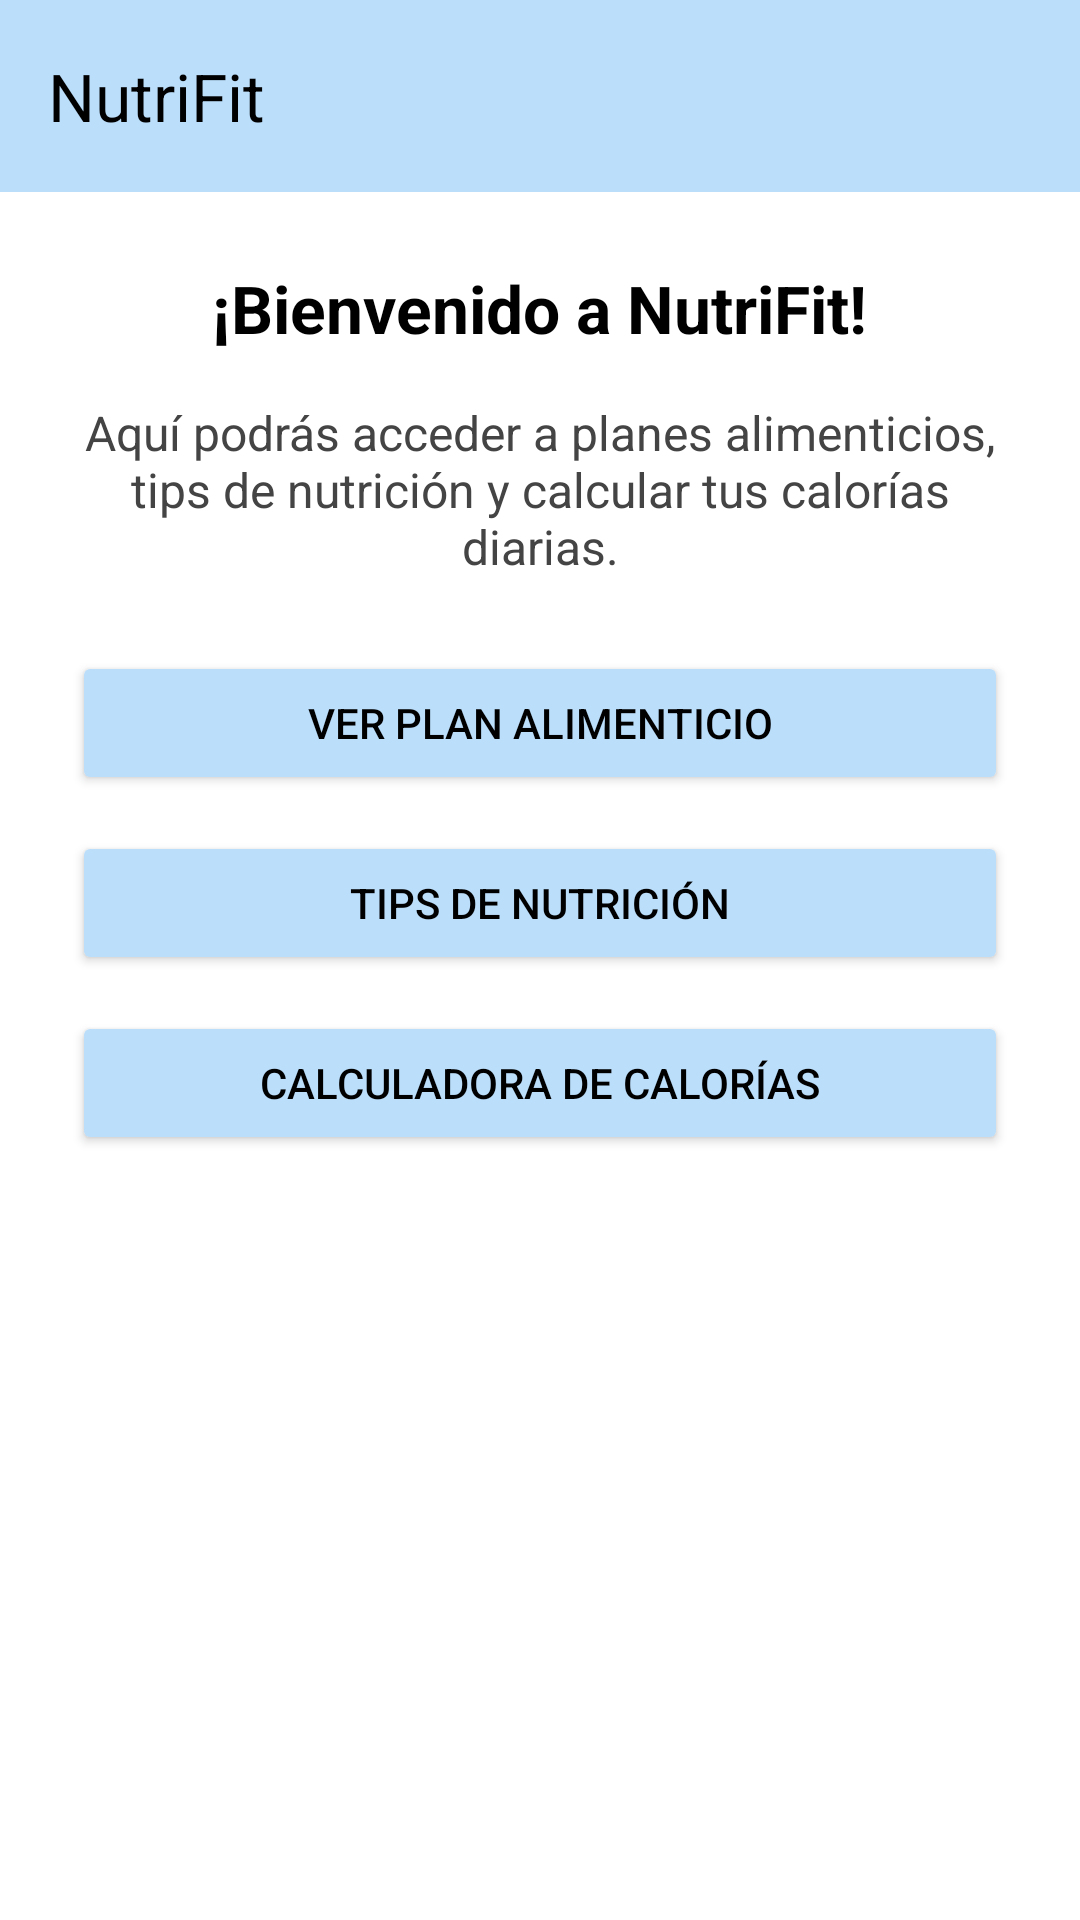

Write the Android layout XML for this screen, with the resource values it uses.
<!-- AndroidManifest.xml: application theme Theme.NutriFit -->
<!-- res/layout/activity_main.xml -->
<?xml version="1.0" encoding="utf-8"?>
<androidx.drawerlayout.widget.DrawerLayout xmlns:android="http://schemas.android.com/apk/res/android"
    xmlns:app="http://schemas.android.com/apk/res-auto"
    android:id="@+id/drawer_layout"
    android:layout_width="match_parent"
    android:layout_height="match_parent"
    android:background="#FFFFFF">

    
    <LinearLayout
        android:layout_width="match_parent"
        android:layout_height="match_parent"
        android:orientation="vertical">

        
        <com.google.android.material.appbar.MaterialToolbar
            android:id="@+id/toolbar"
            android:layout_width="match_parent"
            android:layout_height="wrap_content"
            android:background="#BBDEFB"
            app:title="NutriFit"
            app:titleTextColor="@color/black"
            app:navigationIconTint="#000000"/>

        
        <ScrollView
            android:layout_width="match_parent"
            android:layout_height="match_parent"
            android:padding="24dp">

            <LinearLayout
                android:layout_width="match_parent"
                android:layout_height="wrap_content"
                android:orientation="vertical"
                android:gravity="center_horizontal">

                <TextView
                    android:layout_width="wrap_content"
                    android:layout_height="wrap_content"
                    android:text="¡Bienvenido a NutriFit!"
                    android:textColor="#000000"
                    android:textSize="22sp"
                    android:textStyle="bold"
                    android:layout_marginBottom="16dp" />

                <TextView
                    android:layout_width="wrap_content"
                    android:layout_height="wrap_content"
                    android:text="Aquí podrás acceder a planes alimenticios, tips de nutrición y calcular tus calorías diarias."
                    android:textColor="#444444"
                    android:textSize="16sp"
                    android:gravity="center"
                    android:layout_marginBottom="24dp" />

                <Button
                    android:id="@+id/btnPlan"
                    android:layout_width="match_parent"
                    android:layout_height="wrap_content"
                    android:text="Ver Plan Alimenticio"
                    android:backgroundTint="#BBDEFB"
                    android:textColor="#000000"
                    android:layout_marginBottom="12dp" />

                <Button
                    android:id="@+id/btnTips"
                    android:layout_width="match_parent"
                    android:layout_height="wrap_content"
                    android:text="Tips de Nutrición"
                    android:backgroundTint="#BBDEFB"
                    android:textColor="#000000"
                    android:layout_marginBottom="12dp" />

                <Button
                    android:id="@+id/btnCalorias"
                    android:layout_width="match_parent"
                    android:layout_height="wrap_content"
                    android:text="Calculadora de Calorías"
                    android:backgroundTint="#BBDEFB"
                    android:textColor="#000000" />

            </LinearLayout>
        </ScrollView>

    </LinearLayout>

    
    <com.google.android.material.navigation.NavigationView
        android:id="@+id/nav_view"
        android:layout_width="wrap_content"
        android:layout_height="match_parent"
        android:layout_gravity="start"
        android:background="#FFFFFF"
        app:itemTextColor="#000000"
        app:menu="@menu/activity_main_drawer"
        app:headerLayout="@layout/nav_header_main" />

</androidx.drawerlayout.widget.DrawerLayout>
<!-- res/layout/nav_header_main.xml (included above) -->
<?xml version="1.0" encoding="utf-8"?>
<LinearLayout xmlns:android="http://schemas.android.com/apk/res/android"
    android:orientation="horizontal"
    android:gravity="center"
    android:padding="24dp"
    android:layout_width="match_parent"
    android:layout_height="160dp"
    android:background="#E3F2FD">

    <ImageView
        android:src="@mipmap/ic_logo"
        android:layout_width="wrap_content"
        android:layout_height="wrap_content"
        android:background="@drawable/circle_background"
        android:padding="10dp"
        android:scaleType="centerInside"/>

    <TextView
        android:layout_height="wrap_content"
        android:layout_width="wrap_content"
        android:text="NutriFit"
        android:textStyle="bold"
        android:textColor="#333333"
        android:textSize="23dp"
        android:layout_marginTop="8dp"/>
</LinearLayout>
<!-- resources referenced by this layout -->
<resources>
  <color name="black">#000000</color>
  <!-- mipmap ic_logo (mipmap-anydpi-v26) -->
  <?xml version="1.0" encoding="utf-8"?>
  <adaptive-icon xmlns:android="http://schemas.android.com/apk/res/android">
      <background android:drawable="@mipmap/ic_logo_background"/>
      <foreground android:drawable="@mipmap/ic_logoimage"/>
  </adaptive-icon>
  <style name="Theme.NutriFit" parent="Base.Theme.NutriFit" />
  <style name="Base.Theme.NutriFit" parent="Theme.Material3.DayNight.NoActionBar">
          
          
          <item name="android:windowBackground">@color/white</item>
  
      </style>
  <color name="white">#FFFFFF</color>
</resources>
